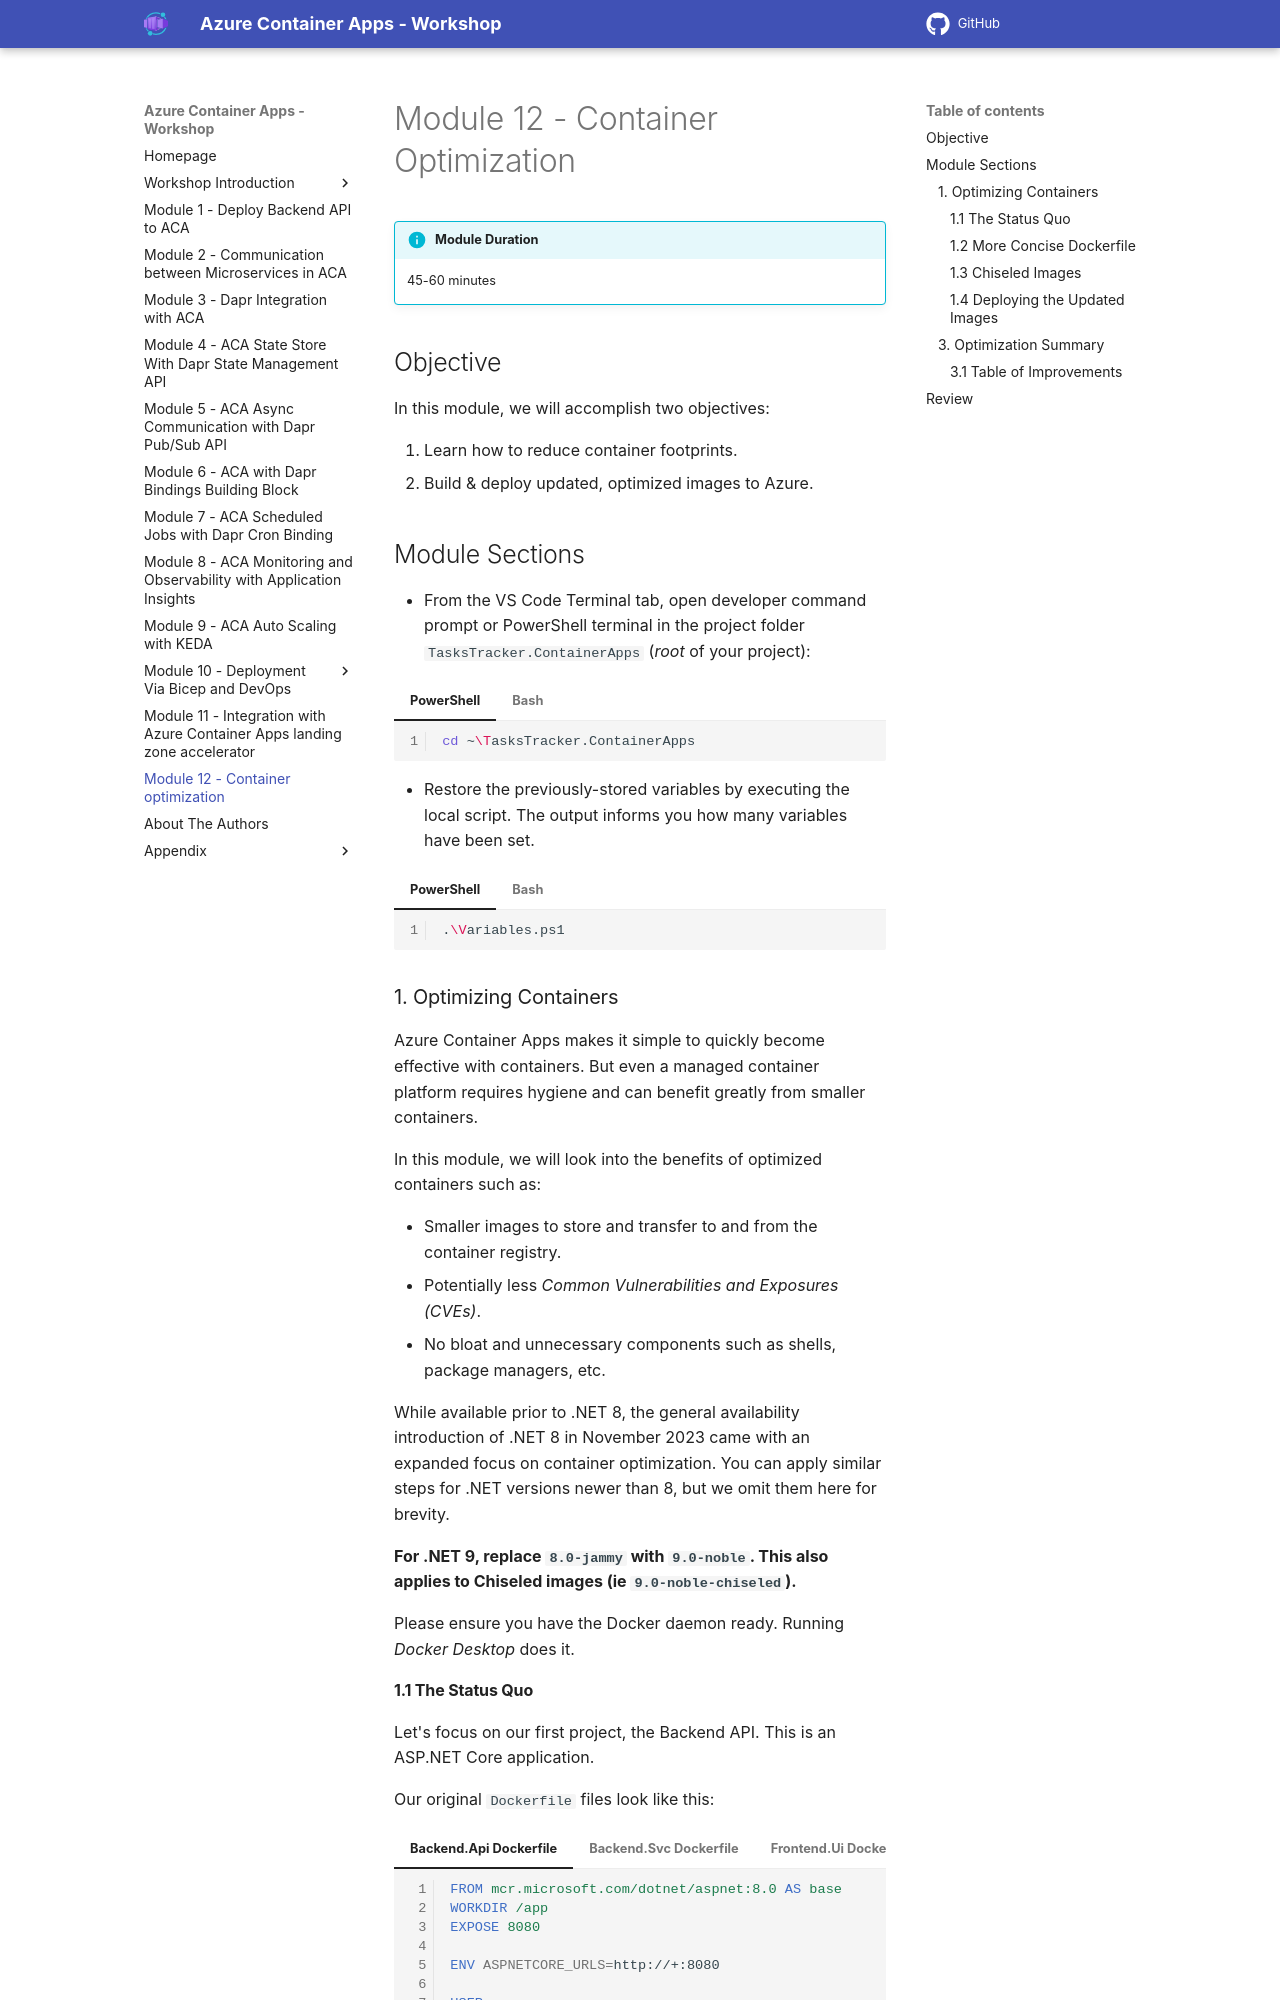

repository: Azure/aca-dotnet-workshop · page: aca/12-optimize-containers/index.html · generator: mkdocs

---
canonical_url: 'https://azure.github.io/aca-dotnet-workshop'
title: Container optimization
---

# Module 12 - Container Optimization

!!! info "Module Duration"
    45-60 minutes

## Objective

In this module, we will accomplish two objectives:

1. Learn how to reduce container footprints.
1. Build & deploy updated, optimized images to Azure.

## Module Sections

--8<-- "snippets/restore-variables.md"

### 1. Optimizing Containers

Azure Container Apps makes it simple to quickly become effective with containers. But even a managed container platform requires hygiene and can benefit greatly from smaller containers.

In this module, we will look into the benefits of optimized containers such as:

- Smaller images to store and transfer to and from the container registry.
- Potentially less *Common Vulnerabilities and Exposures (CVEs)*.
- No bloat and unnecessary components such as shells, package managers, etc.

While available prior to .NET 8, the general availability introduction of .NET 8 in November 2023 came with an expanded focus on container optimization. You can apply similar steps for .NET versions newer than 8, but we omit them here for brevity.

**For .NET 9, replace `8.0-jammy` with `9.0-noble`. This also applies to Chiseled images (ie `9.0-noble-chiseled`).**

Please ensure you have the Docker daemon ready. Running *Docker Desktop* does it.

#### 1.1 The Status Quo

Let's focus on our first project, the Backend API. This is an ASP.NET Core application.

Our original `Dockerfile` files look like this:

=== "Backend.Api Dockerfile"
    ```Dockerfile
    --8<-- "docs/aca/12-optimize-containers/Backend.Api.Dockerfile"
    ```

=== "Backend.Svc Dockerfile"
    ```Dockerfile
    --8<-- "docs/aca/12-optimize-containers/Backend.Svc.Dockerfile"
    ```

=== "Frontend.Ui Dockerfile"
    ```Dockerfile
    --8<-- "docs/aca/12-optimize-containers/Frontend.Ui.Dockerfile"
    ```

From the TasksTracker.ContainerApps directory, run the following commands:
=== "PowerShell"
    ```shell
    docker build -t backend-api-status-quo `
    -f .\TasksTracker.TasksManager.Backend.Api\Dockerfile .
    
    docker build -t backend-svc-status-quo `
    -f .\TasksTracker.Processor.Backend.Svc\Dockerfile .

    docker build -t frontend-ui-status-quo `
    -f .\TasksTracker.WebPortal.Frontend.Ui\Dockerfile .

    docker image list
    ```
=== "Bash"
    ```shell
    docker build -t backend-api-status-quo \
      -f ./TasksTracker.TasksManager.Backend.Api/Dockerfile .

    docker build -t backend-svc-status-quo \
      -f ./TasksTracker.Processor.Backend.Svc/Dockerfile .
    
    docker build -t frontend-ui-status-quo \
      -f ./TasksTracker.WebPortal.Frontend.Ui/Dockerfile .

    docker image list
    ```

This yields sizable images at **226+ MB**!

![Docker Status Quo](../../assets/images/12-optimize-containers/docker-status-quo.png)

For example, the Backend API image is comprised of two images, 451 packages, and has 25 vulnerabilities.

![Backend API Status Quo Image Stats](../../assets/images/12-optimize-containers/backend-api-status-quo-image-stats.png)
